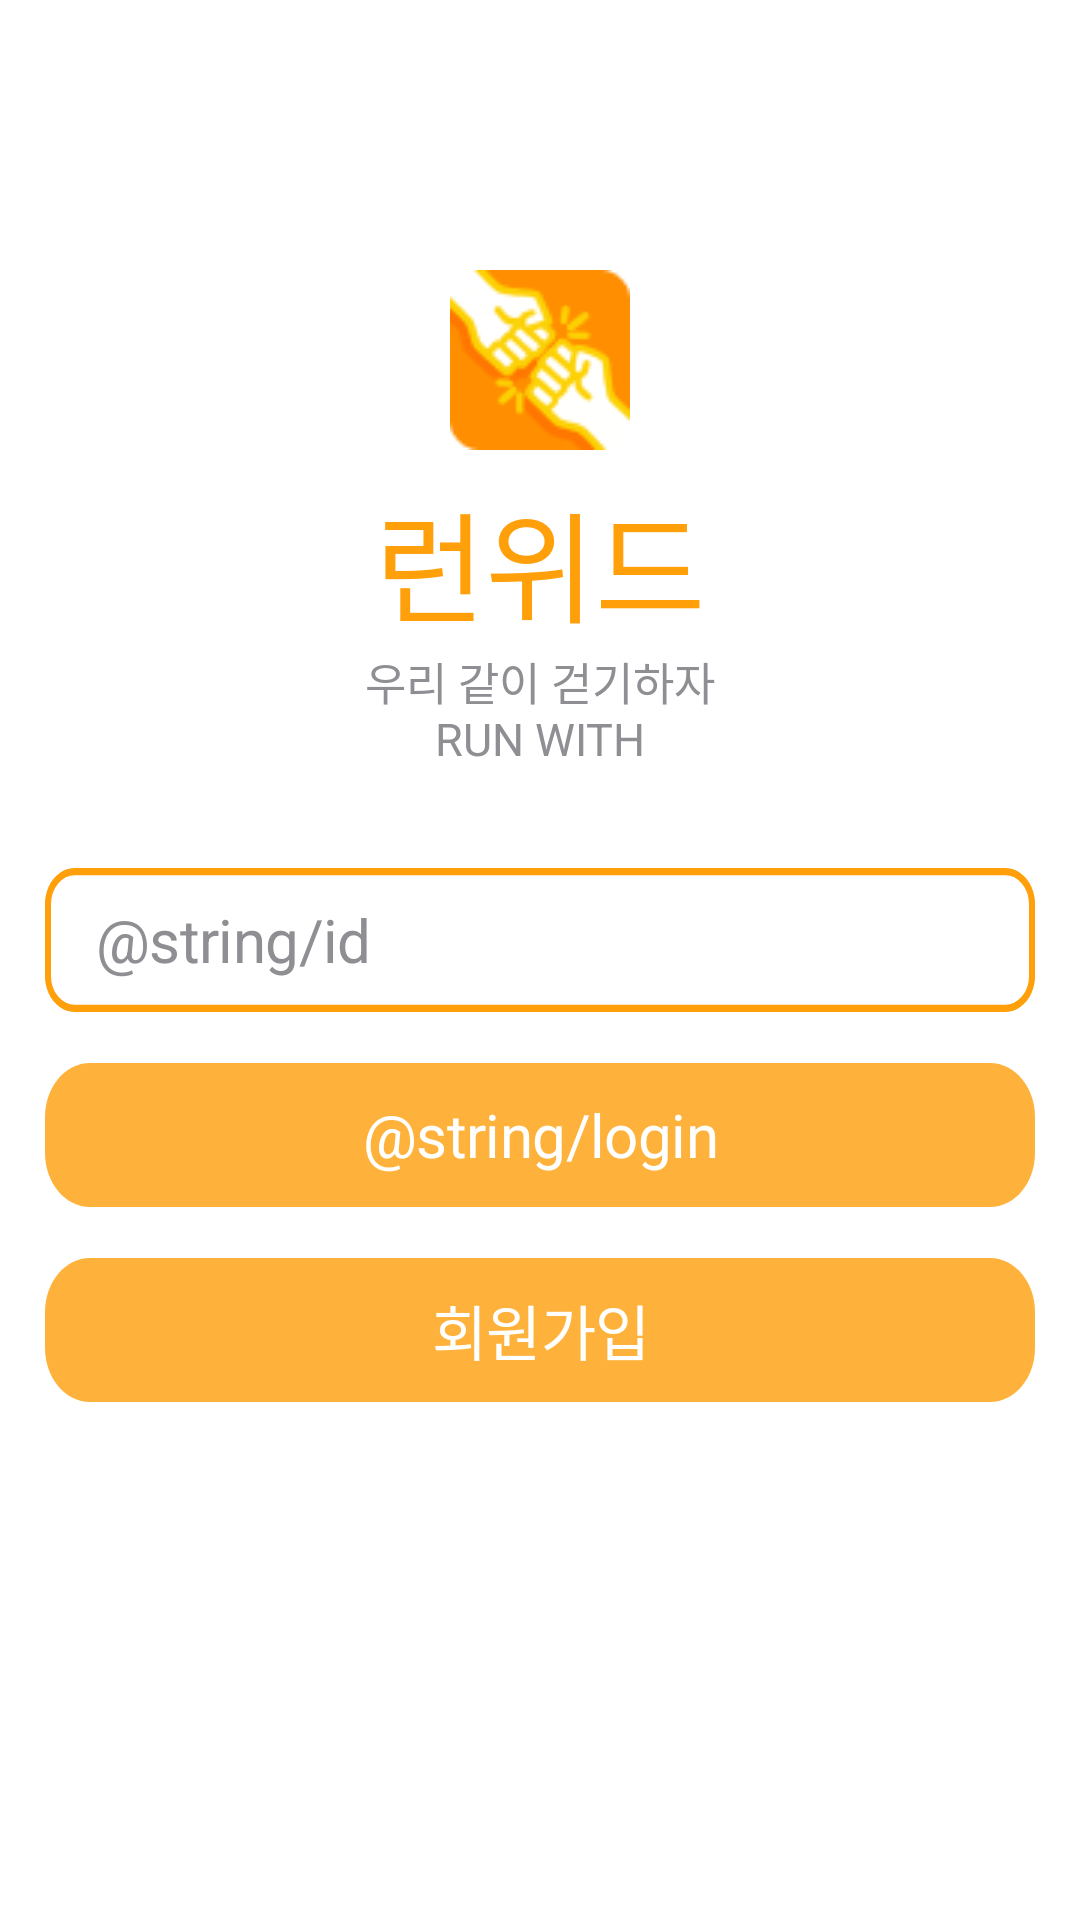

Write the Android layout XML for this screen, with the resource values it uses.
<!-- AndroidManifest.xml: application theme Theme.MyApplication -->
<!-- res/layout/activity_main.xml -->
<?xml version="1.0" encoding="utf-8"?>
<LinearLayout xmlns:android="http://schemas.android.com/apk/res/android"
    android:layout_width="match_parent"
    android:layout_height="match_parent"
    android:background="@color/white"
    android:orientation="vertical">

    <ImageView
        android:layout_width="60dp"
        android:layout_height="60dp"
        android:layout_gravity="center"
        android:layout_marginTop="90dp"
        android:background="@drawable/login_logo" />

    <TextView
        android:layout_width="wrap_content"
        android:layout_height="wrap_content"
        android:layout_gravity="center"
        android:layout_marginTop="8dp"
        android:text="@string/app_name"
        android:textColor="@color/mainColor"
        android:textSize="40sp" />

    <TextView
        android:layout_width="wrap_content"
        android:layout_height="wrap_content"
        android:layout_gravity="center"
        android:text="@string/run_with"
        android:textAlignment="center"
        android:textColor="#8E8E93"
        android:textSize="15sp" />

    <EditText
        android:id="@+id/etId"
        android:layout_width="wrap_content"
        android:layout_height="wrap_content"
        android:layout_gravity="center"
        android:layout_marginTop="33dp"
        android:hint="@string/id"
        android:minHeight="48dp"
        android:paddingLeft="17dp"
        android:textAppearance="@style/login_page"
        android:textColorHint="@color/grey"
        android:background="@drawable/login_rectangle01"/>

    <Button
        android:id="@+id/btnLogin"
        android:layout_width="wrap_content"
        android:layout_height="wrap_content"
        android:layout_gravity="center"
        android:layout_marginTop="17dp"
        android:background="@drawable/login_rectangle02"
        android:text="@string/login"
        android:textAppearance="@style/login_page"
        android:textColor="@color/white" />

    <Button
        android:id="@+id/btnRegister"
        android:layout_width="wrap_content"
        android:layout_height="wrap_content"
        android:layout_gravity="center"
        android:layout_marginTop="17dp"
        android:background="@drawable/login_rectangle02"
        android:text="@string/register"
        android:textAppearance="@style/login_page"
        android:textColor="@color/white" />

</LinearLayout>
<!-- resources referenced by this layout -->
<resources>
  <color name="grey">#8E8E93</color>
  <color name="mainColor">#FF9F0A</color>
  <color name="white">#FFFFFFFF</color>
  <!-- drawable login_logo: png bitmap (drawable-v24, 3667 bytes) -->
  <!-- drawable login_rectangle01 (drawable-v24) -->
  <?xml version="1.0" encoding="utf-8"?>
  <vector
      xmlns:android="http://schemas.android.com/apk/res/android"
      xmlns:aapt="http://schemas.android.com/aapt"
      android:width="330dp"
      android:height="40dp"
      android:viewportWidth="330"
      android:viewportHeight="40"
      >
  
      <group>
  
          <clip-path
              android:pathData="M10 0H320C325.523 0 330 4.47715 330 10V30C330 35.5228 325.523 40 320 40H10C4.47715 40 0 35.5228 0 30V10C0 4.47715 4.47715 0 10 0Z"
              />
  
          <path
              android:pathData="M0 0V40H330V0"
              android:fillColor="#FFFFFF"
              />
  
          <path
              android:pathData="M10 0H320C325.523 0 330 4.47715 330 10V30C330 35.5228 325.523 40 320 40H10C4.47715 40 0 35.5228 0 30V10C0 4.47715 4.47715 0 10 0Z"
              android:strokeWidth="4"
              android:strokeColor="#FF9F0A"
              />
  
      </group>
  
  </vector>
  <!-- drawable login_rectangle02 (drawable-v24) -->
  <vector
      xmlns:android="http://schemas.android.com/apk/res/android"
      xmlns:aapt="http://schemas.android.com/aapt"
      android:width="330dp"
      android:height="40dp"
      android:viewportWidth="330"
      android:viewportHeight="40"
      >
  
      <group>
  
          <clip-path
              android:pathData="M15 0H315C323.284 0 330 6.71573 330 15V25C330 33.2843 323.284 40 315 40H15C6.71573 40 0 33.2843 0 25V15C0 6.71573 6.71573 0 15 0Z"
              />
  
          <path
              android:pathData="M0 0V40H330V0"
              android:fillColor="#CCFF9F0A"
              />
  
      </group>
  
  </vector>
  <string name="app_name">런위드</string>
  <string name="register">회원가입</string>
      //activity_main1
  <string name="run_with">
      우리 같이 걷기하자\nRUN WITH
      </string>
  <style name="login_page">
          <item name="android:textSize">20sp</item>
          <item name="android:letterSpacing">-0.01</item>
      </style>
  <style name="Theme.MyApplication" parent="Theme.AppCompat.DayNight.DarkActionBar">
          
          <item name="colorPrimary">@color/purple_500</item>
          <item name="colorPrimaryVariant">@color/purple_700</item>
          <item name="colorOnPrimary">@color/white</item>
          
          <item name="colorSecondary">@color/teal_200</item>
          <item name="colorSecondaryVariant">@color/teal_700</item>
          <item name="colorOnSecondary">@color/black</item>
          
          <item name="android:statusBarColor" tools:targetApi="l">?attr/colorPrimaryVariant</item>
          
          
      </style>
  <color name="purple_500">#FF6200EE</color>
  <color name="purple_700">#FF3700B3</color>
  <color name="teal_200">#FF03DAC5</color>
  <color name="teal_700">#FF018786</color>
  <color name="black">#FF000000</color>
</resources>
